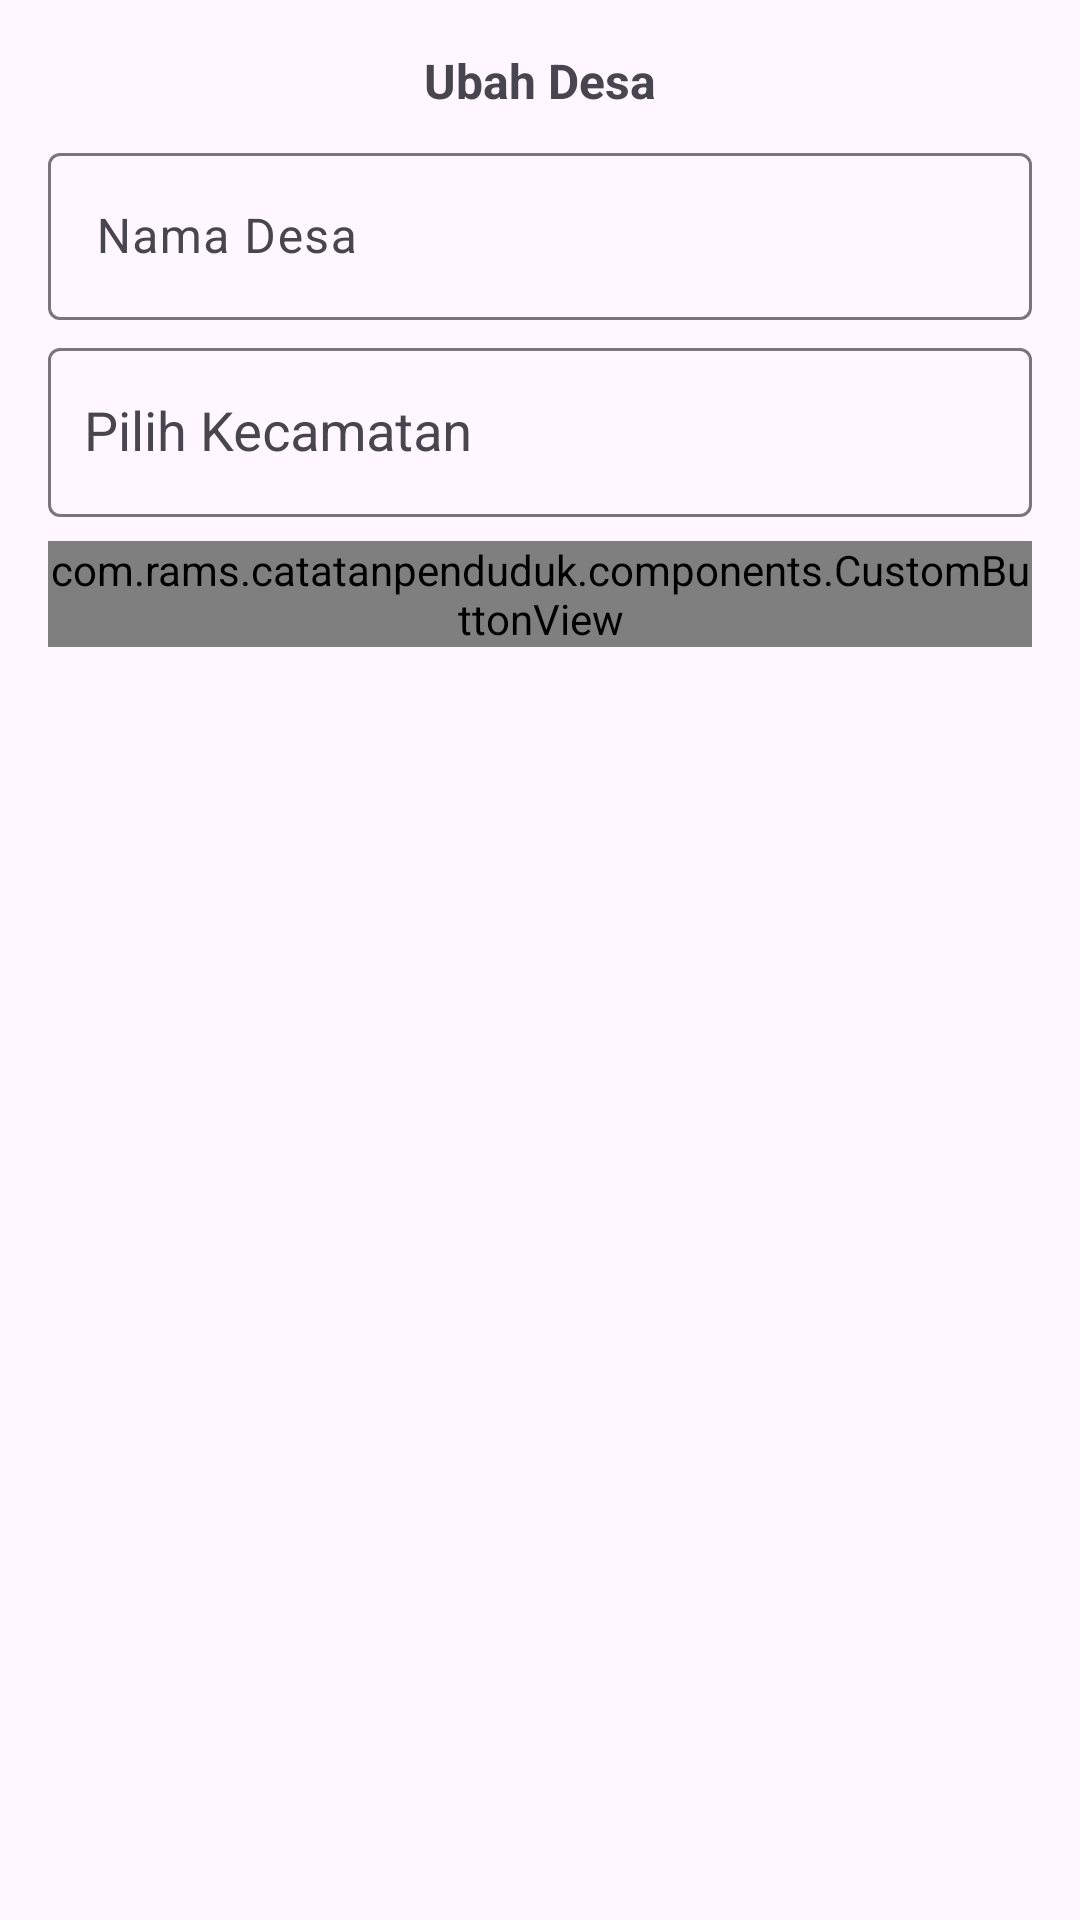

This screen was rendered from an Android layout file. Write that file and the resources it references.
<!-- AndroidManifest.xml: application theme Theme.CatatanPenduduk -->
<!-- res/layout/bottom_sheet_edit_desa.xml -->
<?xml version="1.0" encoding="utf-8"?>
<androidx.constraintlayout.widget.ConstraintLayout xmlns:android="http://schemas.android.com/apk/res/android"
    xmlns:app="http://schemas.android.com/apk/res-auto"
    android:layout_width="match_parent"
    android:layout_height="match_parent">

    <TextView
        android:id="@+id/textView10"
        android:layout_width="wrap_content"
        android:layout_height="wrap_content"
        android:layout_marginTop="16dp"
        android:text="Ubah Desa"
        android:textSize="16dp"
        android:textStyle="bold"
        app:layout_constraintEnd_toEndOf="parent"
        app:layout_constraintStart_toStartOf="parent"
        app:layout_constraintTop_toTopOf="parent" />

    <com.google.android.material.textfield.TextInputLayout
        android:id="@+id/tilUNamaDesa"
        android:layout_width="0dp"
        android:layout_height="wrap_content"
        android:layout_marginStart="16dp"
        android:layout_marginTop="8dp"
        android:layout_marginEnd="16dp"
        app:layout_constraintEnd_toEndOf="parent"
        app:layout_constraintStart_toStartOf="parent"
        app:layout_constraintTop_toBottomOf="@+id/textView10">

        <com.google.android.material.textfield.TextInputEditText
            android:id="@+id/edUNamaDesa"
            android:layout_width="match_parent"
            android:layout_height="wrap_content"
            android:hint="Nama Desa" />
    </com.google.android.material.textfield.TextInputLayout>

    <com.google.android.material.textfield.TextInputLayout
        android:id="@+id/tilUKecamatanId"
        android:layout_width="0dp"
        android:layout_height="wrap_content"
        android:layout_marginTop="4dp"
        android:hint="Pilih Kecamatan"
        app:layout_constraintEnd_toEndOf="@+id/tilUNamaDesa"
        app:layout_constraintStart_toStartOf="@+id/tilUNamaDesa"
        app:layout_constraintTop_toBottomOf="@+id/tilUNamaDesa">

        <AutoCompleteTextView
            android:id="@+id/actvUKecamatanId"
            android:layout_width="match_parent"
            android:layout_height="wrap_content"
            android:minHeight="48dp"
            android:paddingVertical="16dp"
            android:paddingHorizontal="12dp"
            android:importantForAccessibility="yes" />
    </com.google.android.material.textfield.TextInputLayout>

    <com.rams.catatanpenduduk.components.CustomButtonView
        android:id="@+id/btnUbahDesa"
        android:layout_width="0dp"
        android:layout_height="wrap_content"
        android:layout_marginTop="8dp"
        app:buttonText="Ubah"
        app:layout_constraintEnd_toEndOf="@+id/tilUKecamatanId"
        app:layout_constraintStart_toStartOf="@+id/tilUKecamatanId"
        app:layout_constraintTop_toBottomOf="@+id/tilUKecamatanId" />

    <ProgressBar
        android:id="@+id/pbBSEUDesa"
        style="?android:attr/progressBarStyle"
        android:layout_width="wrap_content"
        android:layout_height="wrap_content"
        android:visibility="invisible"
        app:layout_constraintBottom_toBottomOf="parent"
        app:layout_constraintEnd_toEndOf="parent"
        app:layout_constraintStart_toStartOf="parent"
        app:layout_constraintTop_toTopOf="parent" />

</androidx.constraintlayout.widget.ConstraintLayout>
<!-- resources referenced by this layout -->
<resources>
  <style name="Theme.CatatanPenduduk" parent="Base.Theme.CatatanPenduduk" />
  <style name="Base.Theme.CatatanPenduduk" parent="Theme.Material3.DayNight.NoActionBar">
          
          
      </style>
</resources>
